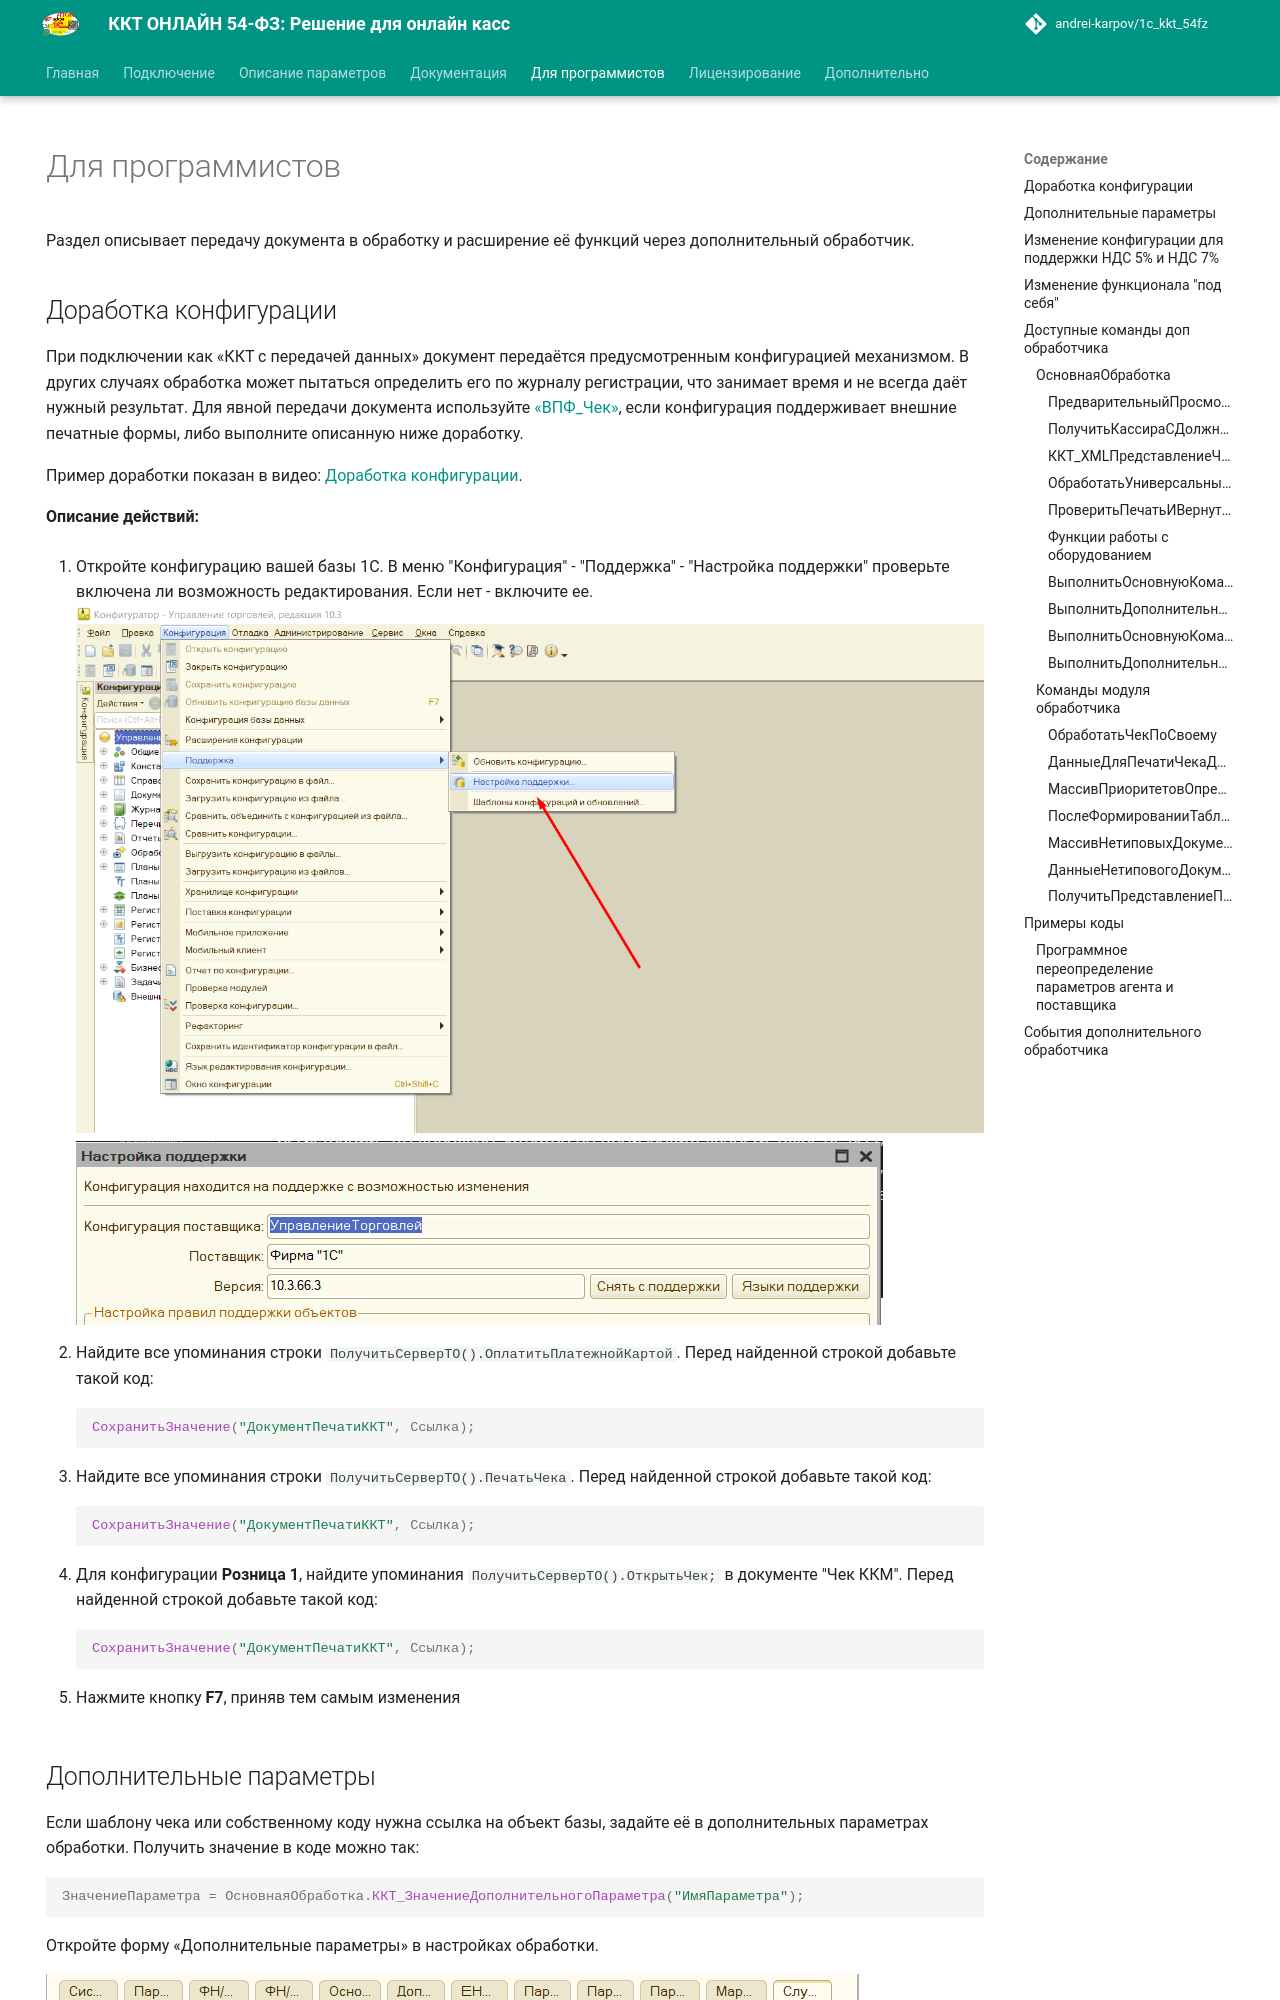

repository: andrei-karpov/1c_kkt_54fz · page: for_programmers/index.html · generator: mkdocs

# Для программистов #

[в начало](README.md#навигация)

В данном разделе размещены примеры изменения программы или конфигурации.

## Доработка конфигурации ##

Если ваша конфигурация использует вид торгового оборудования **"ККТ с передачей данных"**, то доработка вам не требуется. Для остальных конфигураций, при печати программа пытается определить документ откуда печатается чек по данным журнала регистрации, это довольно затратно по производительности, плюс не всегда корректно получается, поэтому, чтобы явно задать документ откуда запущена печать, и тем самым ее ускорив, нужно подключить внешнюю печатную форму ["ВПФ_Чек"](connecting.md#структура-архива-с-обработкой), которая лежит в архиве с обработкой (если механизм внешних печатных форм поддерживается вашей конфигурацией).

Либо сделать небольшую доработку вашей конфигурации. Пример изменения конфигурации (видео): [Доработка конфигурации](https://www.youtube.com/watch?v=Ehp2DU-YnqM&index=1&list=PLv043XNq9i-6_DdLAy1kTuExX2E-ikn65)

**Описание действий:**

1. Откройте конфигурацию вашей базы 1С. В меню "Конфигурация" - "Поддержка" - "Настройка поддержки" проверьте включена ли возможность редактирования. Если нет - включите ее.
   ![Настройка поддержки конфигурации](media/поддержка_конфигурации.png)
   ![Меню "снять с поддержки"](media/меню_снять_поддержку.png)

2. Найдите все упоминания строки ```ПолучитьСерверТО().ОплатитьПлатежнойКартой```. Перед найденной строкой добавьте такой код:

    ```bsl
    СохранитьЗначение("ДокументПечатиККТ", Ссылка);
    ```

3. Найдите все упоминания строки ```ПолучитьСерверТО().ПечатьЧека```. Перед найденной строкой добавьте такой код:

    ```bsl
    СохранитьЗначение("ДокументПечатиККТ", Ссылка);
    ```

4. Для конфигурации **Розница 1**, найдите упоминания ```ПолучитьСерверТО().ОткрытьЧек;``` в документе "Чек ККМ". Перед найденной строкой добавьте такой код:

    ```bsl
    СохранитьЗначение("ДокументПечатиККТ", Ссылка);
    ```

5. Нажмите кнопку **F7**, приняв тем самым изменения

## Дополнительные параметры ##

Если при разработке шаблона чека, или доработке функционала программы требуется ссылка на объект в базе, то ее можно явно прописать в параметрах обработки, а затем вызывать в коде таким образом.

```bsl
ЗначениеПараметра = ОсновнаяОбработка.ККТ_ЗначениеДополнительногоПараметра("ИмяПараметра");
```

Форму добавления дополнительных параметров, расположена в поле параметров программы

![Вызов дополнительные параметры](media/вызов_доп_параметры.png)

Здесь необходимо указать произвольное имя параметра и его возможное значение.

![Дополнительные параметры](media/f59e12e9afcf868c7f4bb320fc094d87.png)

# Изменение функционала "под себя" #

Хотя основной модуль программы и закрыт для изменения, однако функционал программы все же можно изменить. Для этого необходимо использовать подключаемую обработку [KKT_DEVELOPE82](connecting.md#структура-архива-с-обработкой) для 1С версии 8.2 и 8.3 и [KKT_DEVELOPE81](connecting.md#структура-архива-с-обработкой) для версии 8.1 соответственно. Обработка находится в том же архиве, что и основная программа. В дальнейшем будем именовать его, как **доп обработчик**

Пример таких изменения описан в [видео](https://youtu.be/5t4pye9cRd8) (_устарело_)

## Доступные команды доп обработчика ##

В модуле **доп обработчика** расположены экспортные команды и переменные, которые при необходимости можно использовать для собственного кода. Так можно перехватить и подменить выполнение фискальных операций, в том числе печать чека.
